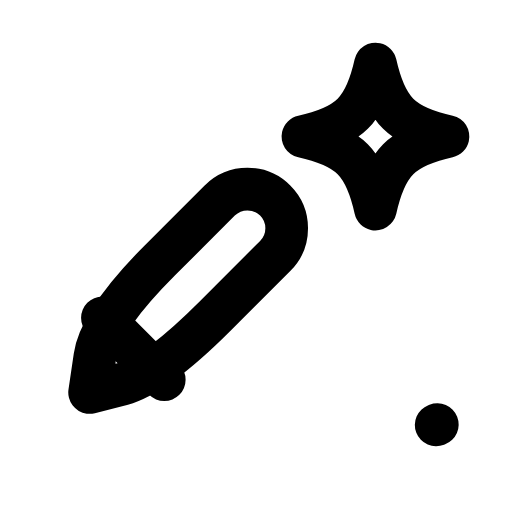
t = 0.00 s
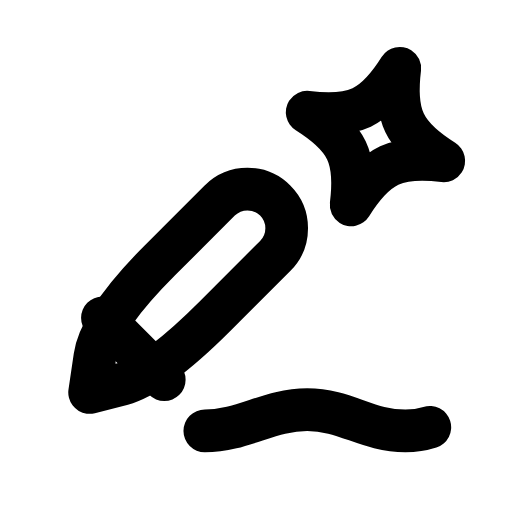
t = 0.27 s
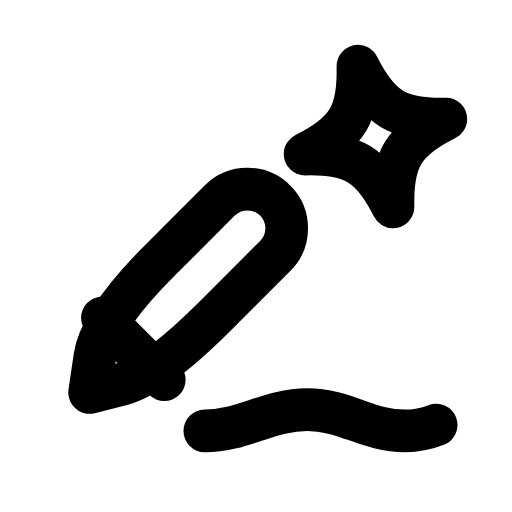
t = 0.58 s
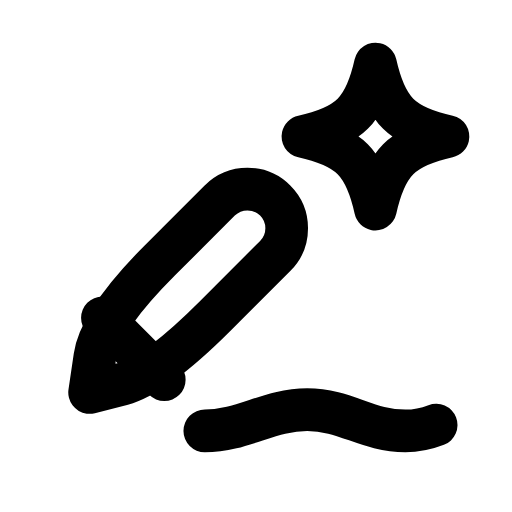
t = 0.88 s
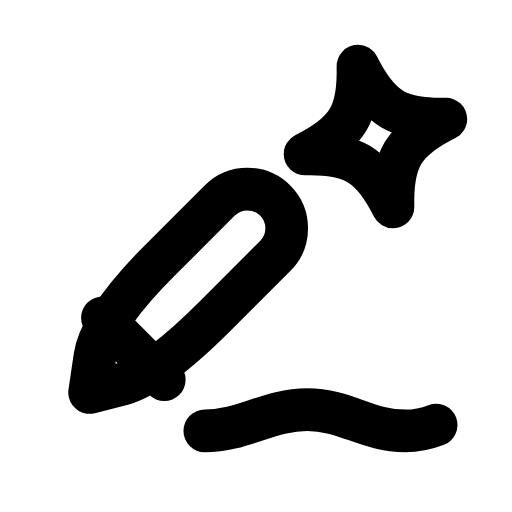
t = 1.19 s
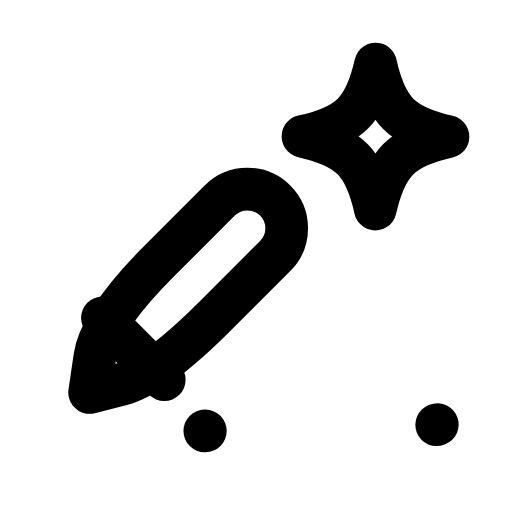
t = 1.52 s

The animated SVG that drew these frames (rendered in a browser with its animation timeline set to each time). Animation: 2 SMIL elements (animate=1,animateTransform=1); one cycle of 1.80 s, repeats indefinitely.

<svg xmlns="http://www.w3.org/2000/svg" width="24" height="24" viewBox="0 0 24 24" fill="none"><path stroke="currentColor" stroke-width="2" stroke-linecap="round" stroke-linejoin="round" fill="none" d="M4.2 18.4L4.45 16.7Q4.7 15 7.5 12.2L10.3 9.4A1.8 1.8 0 0 1 12.9 12L10.1 14.8Q7.3 17.6 5.75 18L4.2 18.4Z"></path><line stroke="currentColor" stroke-width="2" stroke-linecap="round" stroke-linejoin="round" fill="none" x1="4.8" y1="14.9" x2="7.7" y2="17.8"></line><path stroke="currentColor" stroke-width="2" stroke-linecap="round" stroke-linejoin="round" fill="none" d="M9.6 20.2C11.4 20.2 12.6 19.2 14.4 19.2S17.2 20.2 19 20.2C19.6 20.2 20 20.1 20.5 19.9" pathLength="1" stroke-dasharray="1"><animate attributeName="stroke-dashoffset" values="1;1;0;0;0;0;1;1;1" keyTimes="0;0.027;0.27;0.45;0.6;0.72;0.882;0.9;1" dur="1.8s" repeatCount="indefinite" calcMode="spline" keySplines="0.16 1 0.3 1;0.16 1 0.3 1;0.16 1 0.3 1;0.16 1 0.3 1;0.16 1 0.3 1;0.16 1 0.3 1;0.16 1 0.3 1;0.16 1 0.3 1"/></path><path stroke="currentColor" stroke-width="2" stroke-linecap="round" stroke-linejoin="round" fill="none" d="M17.6 3C18.09 5.18 18.82 5.91 21 6.4C18.82 6.89 18.09 7.62 17.6 9.8C17.11 7.62 16.38 6.89 14.2 6.4C16.38 5.91 17.11 5.18 17.6 3Z"><animateTransform attributeName="transform" type="rotate" values="0 17.6 6.4;20 17.6 6.4;-14 17.6 6.4;0 17.6 6.4;0 17.6 6.4;-14 17.6 6.4;20 17.6 6.4;0 17.6 6.4;0 17.6 6.4" keyTimes="0;0.27;0.324;0.45;0.6;0.684;0.72;0.9;1" dur="1.8s" repeatCount="indefinite" calcMode="spline" keySplines="0.16 1 0.3 1;0.16 1 0.3 1;0.16 1 0.3 1;0.16 1 0.3 1;0.16 1 0.3 1;0.16 1 0.3 1;0.16 1 0.3 1;0.16 1 0.3 1"/></path></svg>
